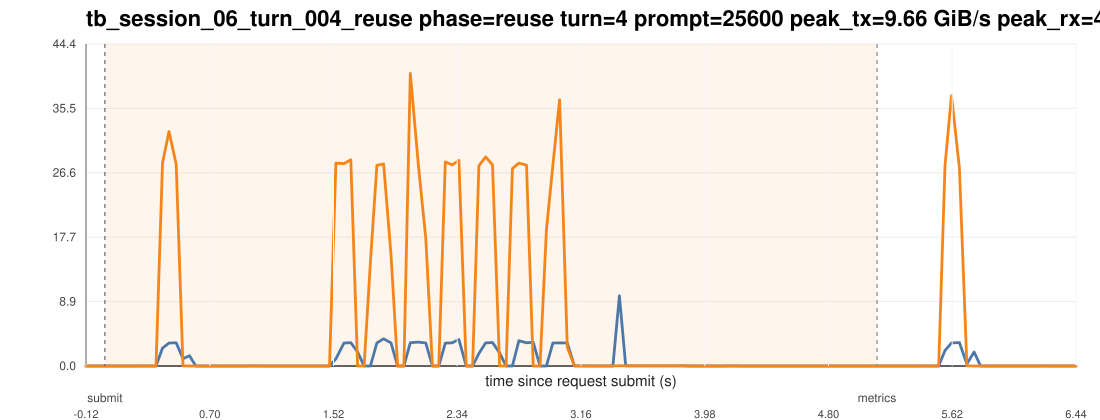

The data file committed next to this chart (first rows):
ts_unix_ms, t_since_submit_s, inside_request_window, pcie_tx_GiB_s, pcie_rx_GiB_s, pcie_total_GiB_s, pcie_tx_cum_GiB, pcie_rx_cum_GiB, pcie_total_cum_GiB, gpu_mem_used_GiB, util_gpu_pct, cpu_util_pct
1775015889037, -0.125, 0, 0.000278, 0.002701, 0.002979, 34.04, 68.4, 102.4, 68.87, 0.000000, 0.1
1775015889080, -0.082, 0, 0.000837, 0.006518, 0.007356, 34.04, 68.4, 102.4, 68.87, 0.000000, 0.1
1775015889122, -0.04, 0, 0.003632, 0.004470, 0.008101, 34.04, 68.4, 102.4, 68.87, 0.000000, 0.4
1775015889164, 0.002000, 1, 0.004517, 0.000233, 0.004749, 34.04, 68.4, 102.4, 68.87, 0.000000, 0.4
1775015889206, 0.044, 1, 0.000651, 0.000233, 0.000884, 34.04, 68.4, 102.4, 68.87, 0.000000, 0.2
1775015889248, 0.086, 1, 0.000278, 0.000233, 0.000511, 34.04, 68.4, 102.4, 68.87, 0.000000, 0.2
1775015889290, 0.128, 1, 0.000233, 0.000278, 0.000511, 34.04, 68.4, 102.4, 68.87, 0.000000, 0.4
1775015889332, 0.17, 1, 0.000278, 0.000233, 0.000511, 34.04, 68.4, 102.4, 68.87, 0.000000, 0.3
1775015889374, 0.212, 1, 0.000278, 0.000465, 0.000744, 34.04, 68.4, 102.4, 68.87, 0.000000, 0.4
1775015889417, 0.255, 1, 0.000278, 0.01122, 0.0115, 34.04, 68.4, 102.4, 68.87, 0.000000, 0.4
1775015889459, 0.297, 1, 0.000278, 0.000233, 0.000511, 34.04, 68.4, 102.4, 68.87, 0.000000, 0.3
1775015889501, 0.339, 1, 0.000651, 0.000278, 0.000930, 34.04, 68.4, 102.4, 68.87, 0.000000, 0.3
1775015889544, 0.382, 1, 2.468, 27.95, 30.42, 34.15, 69.64, 103.8, 68.87, 0.000000, 0.3
1775015889587, 0.425, 1, 3.163, 32.31, 35.47, 34.3, 71.18, 105.5, 68.87, 0.000000, 0.5
1775015889635, 0.473, 1, 3.192, 27.79, 30.98, 34.45, 72.43, 106.9, 68.87, 0.000000, 0.6
1775015889680, 0.518, 1, 1.004, 0.01695, 1.021, 34.49, 72.43, 106.9, 68.87, 17, 0.6
1775015889723, 0.561, 1, 1.415, 0.001396, 1.417, 34.55, 72.43, 107, 68.87, 17, 0.5
1775015889765, 0.603, 1, 0.000278, 0.000278, 0.000557, 34.55, 72.43, 107, 68.87, 17, 0.1
1775015889808, 0.646, 1, 0.000698, 0.000233, 0.000931, 34.55, 72.43, 107, 68.87, 17, 0.1
1775015889850, 0.688, 1, 0.000278, 0.000233, 0.000511, 34.55, 72.43, 107, 68.87, 17, 0.1
1775015889892, 0.73, 1, 0.000325, 0.000278, 0.000604, 34.55, 72.43, 107, 68.87, 79, 0.2
1775015889934, 0.772, 1, 0.000278, 0.000278, 0.000557, 34.55, 72.43, 107, 68.87, 79, 0.4
1775015889976, 0.814, 1, 0.000233, 0.000372, 0.000605, 34.55, 72.43, 107, 68.87, 79, 0.2
1775015890019, 0.857, 1, 0.000278, 0.000233, 0.000511, 34.55, 72.43, 107, 68.87, 79, 0.000000
1775015890061, 0.899, 1, 0.000278, 0.000233, 0.000511, 34.55, 72.43, 107, 68.87, 79, 0.1
1775015890103, 0.941, 1, 0.003492, 0.000698, 0.004190, 34.55, 72.43, 107, 68.87, 0.000000, 0.2
1775015890145, 0.983, 1, 0.007403, 0.003213, 0.01062, 34.55, 72.43, 107, 68.87, 0.000000, 0.4
1775015890187, 1.025, 1, 0.005122, 0.004097, 0.009219, 34.55, 72.43, 107, 68.87, 0.000000, 0.2
1775015890229, 1.067, 1, 0.000278, 0.000278, 0.000557, 34.55, 72.43, 107, 68.87, 0.000000, 0.1
1775015890271, 1.109, 1, 0.000278, 0.000233, 0.000511, 34.55, 72.43, 107, 68.87, 0.000000, 0.1
1775015890313, 1.151, 1, 0.000651, 0.000233, 0.000884, 34.55, 72.43, 107, 68.87, 0.000000, 0.1
1775015890356, 1.194, 1, 0.000278, 0.000278, 0.000557, 34.55, 72.43, 107, 68.87, 0.000000, 0.1
1775015890398, 1.236, 1, 0.000651, 0.000233, 0.000884, 34.55, 72.43, 107, 68.87, 0.000000, 0.1
1775015890441, 1.279, 1, 0.000278, 0.000233, 0.000511, 34.55, 72.43, 107, 68.87, 0.000000, 0.1
1775015890483, 1.321, 1, 0.000278, 0.000325, 0.000604, 34.55, 72.43, 107, 68.87, 0.000000, 0.1
1775015890525, 1.363, 1, 0.000233, 0.000233, 0.000465, 34.55, 72.43, 107, 68.87, 0.000000, 0.1
1775015890567, 1.405, 1, 0.000278, 0.000278, 0.000557, 34.55, 72.43, 107, 68.87, 0.000000, 0.1
1775015890609, 1.447, 1, 0.002467, 0.000233, 0.002700, 34.55, 72.43, 107, 68.87, 0.000000, 0.1
1775015890651, 1.489, 1, 0.000278, 0.000233, 0.000511, 34.55, 72.43, 107, 68.87, 0.000000, 0.000000
1775015890693, 1.531, 1, 0.9909, 27.95, 28.94, 34.6, 73.93, 108.5, 68.87, 0.000000, 0.2
1775015890747, 1.585, 1, 3.167, 27.88, 31.04, 34.74, 75.18, 109.9, 68.87, 0.000000, 0.4
1775015890792, 1.63, 1, 3.207, 28.4, 31.61, 34.89, 76.47, 111.4, 68.87, 0.000000, 0.4
1775015890837, 1.675, 1, 1.933, 0.000233, 1.933, 34.97, 76.47, 111.4, 68.87, 0.000000, 0.1
1775015890880, 1.718, 1, 0.000278, 0.000325, 0.000604, 34.97, 76.47, 111.4, 68.87, 39, 0.1
1775015890922, 1.76, 1, 0.000278, 14.27, 14.27, 34.97, 77.08, 112.1, 68.87, 39, 0.1
1775015890965, 1.803, 1, 3.185, 27.65, 30.83, 35.11, 78.3, 113.4, 68.87, 39, 0.4
1775015891009, 1.847, 1, 3.753, 27.83, 31.58, 35.3, 79.66, 115, 68.87, 39, 0.3
1775015891058, 1.896, 1, 3.184, 15.32, 18.5, 35.44, 80.34, 115.8, 68.87, 39, 0.2
1775015891102, 1.94, 1, 0.000651, 0.000233, 0.000884, 35.44, 80.34, 115.8, 68.87, 49, 0.000000
1775015891144, 1.982, 1, 0.003073, 0.000745, 0.003818, 35.44, 80.34, 115.8, 68.87, 49, 0.1
1775015891186, 2.024, 1, 3.204, 40.32, 43.53, 35.61, 82.5, 118.1, 68.87, 49, 0.5
1775015891240, 2.078, 1, 3.289, 27.63, 30.92, 35.76, 83.75, 119.5, 68.87, 49, 0.4
1775015891289, 2.127, 1, 3.162, 17.54, 20.7, 35.91, 84.59, 120.5, 68.87, 54, 0.4
1775015891333, 2.171, 1, 0.000233, 0.000233, 0.000465, 35.91, 84.59, 120.5, 68.87, 54, 0.000000
1775015891375, 2.213, 1, 0.000278, 0.000558, 0.000836, 35.91, 84.59, 120.5, 68.87, 54, 0.000000
1775015891418, 2.256, 1, 3.154, 28.11, 31.27, 36.06, 85.89, 121.9, 68.87, 54, 0.3
1775015891464, 2.302, 1, 3.191, 27.7, 30.89, 36.2, 87.11, 123.3, 68.87, 54, 0.2
1775015891508, 2.346, 1, 3.652, 28.32, 31.97, 36.37, 88.49, 124.9, 68.87, 66, 0.3
1775015891557, 2.395, 1, 0.001443, 0.000233, 0.001676, 36.37, 88.49, 124.9, 68.87, 66, 0.1
1775015891599, 2.437, 1, 0.000651, 0.000233, 0.000884, 36.37, 88.49, 124.9, 68.87, 66, 0.1
... 93 more rows
